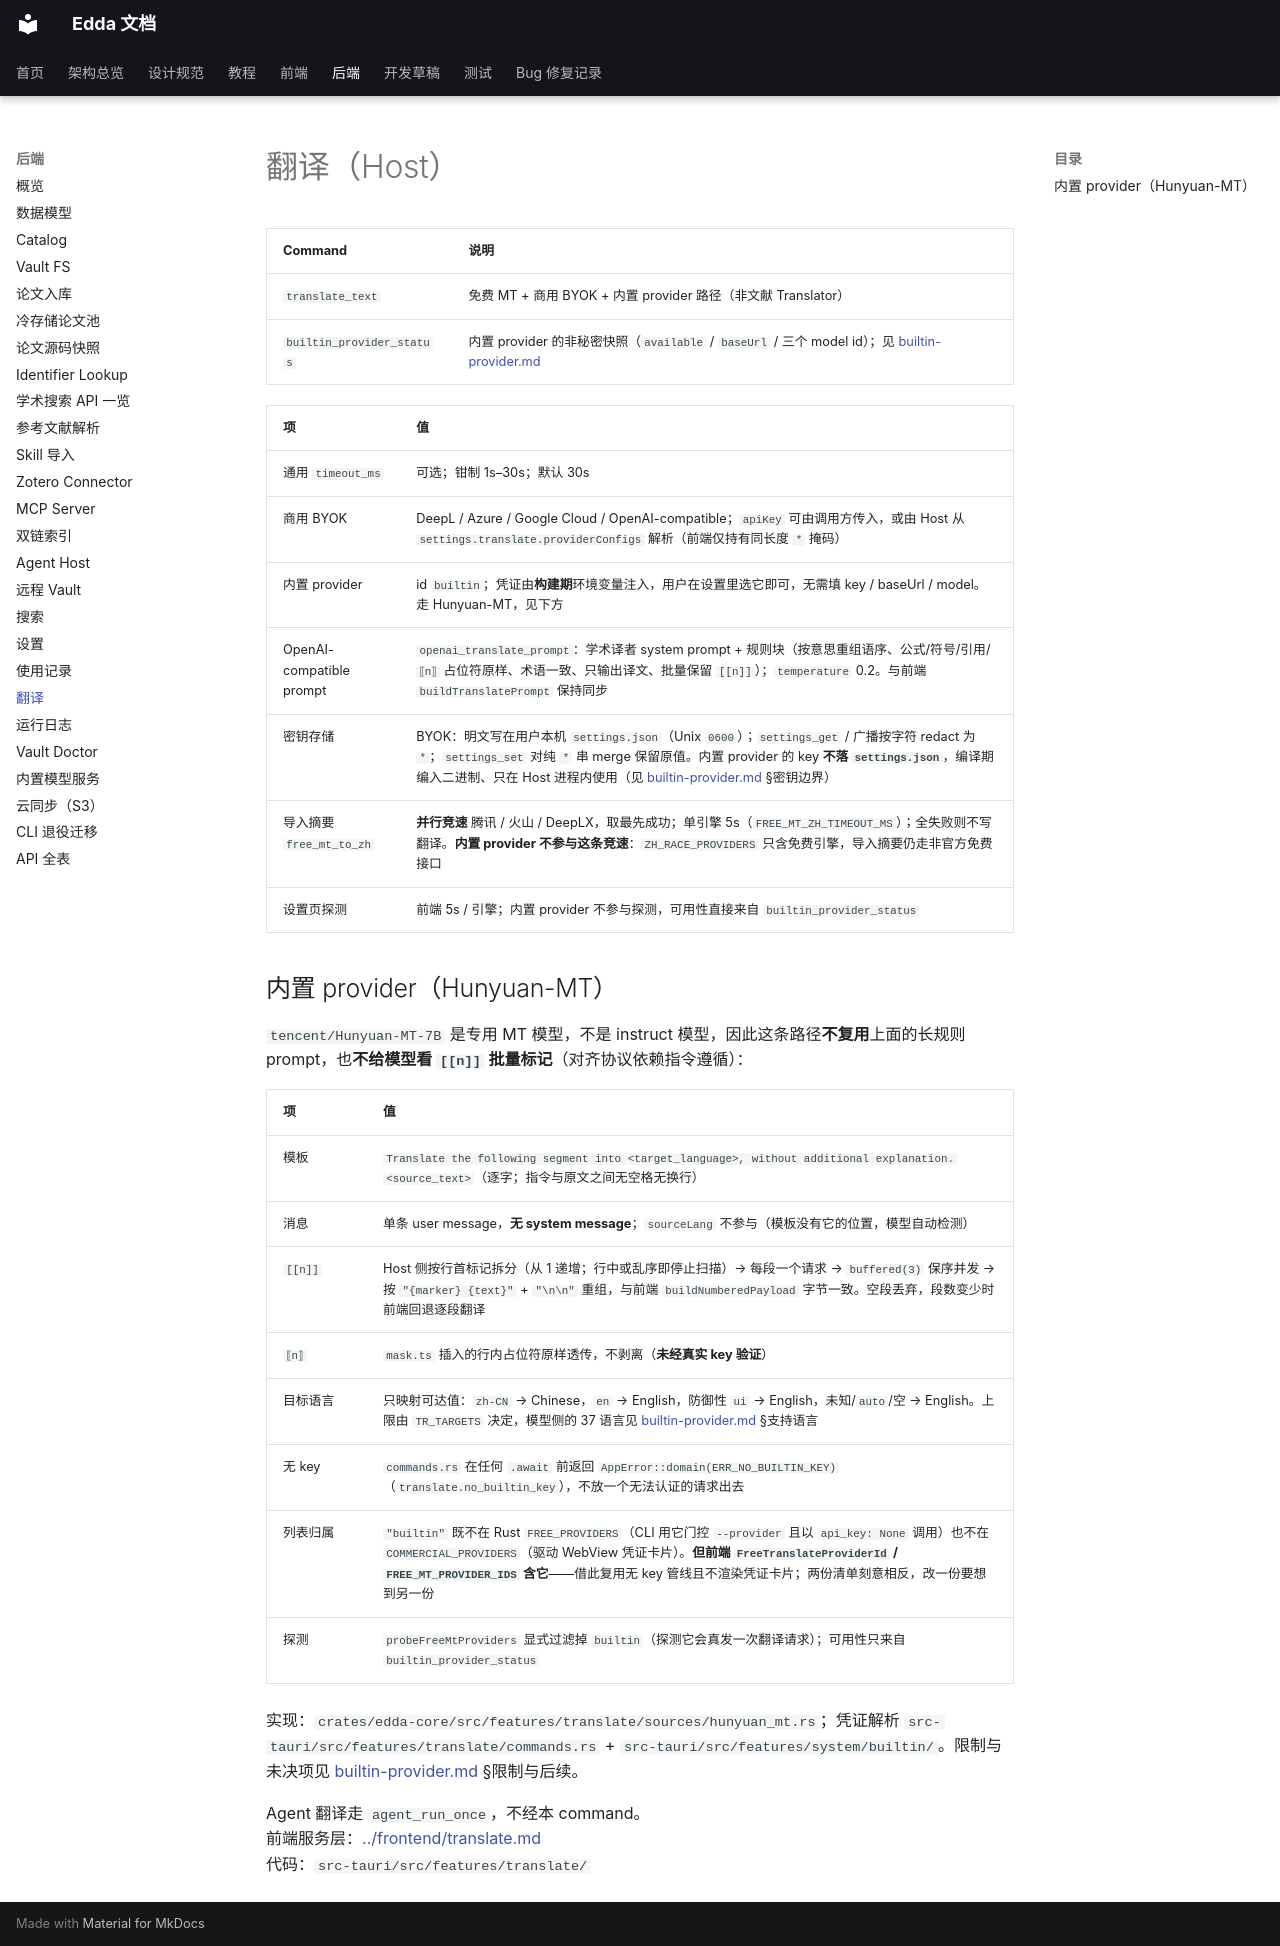

repository: Becomingw/Margin-Next · page: backend/translate/index.html · generator: mkdocs

# 翻译（Host）

| Command | 说明 |
|---|---|
| `translate_text` | 免费 MT + 商用 BYOK + 内置 provider 路径（非文献 Translator） |
| `builtin_provider_status` | 内置 provider 的非秘密快照（`available` / `baseUrl` / 三个 model id）；见 [builtin-provider.md](builtin-provider.md) |

| 项 | 值 |
|---|---|
| 通用 `timeout_ms` | 可选；钳制 1s–30s；默认 30s |
| 商用 BYOK | DeepL / Azure / Google Cloud / OpenAI-compatible；`apiKey` 可由调用方传入，或由 Host 从 `settings.translate.providerConfigs` 解析（前端仅持有同长度 `*` 掩码） |
| 内置 provider | id `builtin`；凭证由**构建期**环境变量注入，用户在设置里选它即可，无需填 key / baseUrl / model。走 Hunyuan-MT，见下方 |
| OpenAI-compatible prompt | `openai_translate_prompt`：学术译者 system prompt + 规则块（按意思重组语序、公式/符号/引用/`⟦n⟧` 占位符原样、术语一致、只输出译文、批量保留 `[[n]]`）；`temperature` 0.2。与前端 `buildTranslatePrompt` 保持同步 |
| 密钥存储 | BYOK：明文写在用户本机 `settings.json`（Unix `0600`）；`settings_get` / 广播按字符 redact 为 `*`；`settings_set` 对纯 `*` 串 merge 保留原值。内置 provider 的 key **不落 `settings.json`**，编译期编入二进制、只在 Host 进程内使用（见 [builtin-provider.md](builtin-provider.md) §密钥边界） |
| 导入摘要 `free_mt_to_zh` | **并行竞速** 腾讯 / 火山 / DeepLX，取最先成功；单引擎 5s（`FREE_MT_ZH_TIMEOUT_MS`）；全失败则不写翻译。**内置 provider 不参与这条竞速**：`ZH_RACE_PROVIDERS` 只含免费引擎，导入摘要仍走非官方免费接口 |
| 设置页探测 | 前端 5s / 引擎；内置 provider 不参与探测，可用性直接来自 `builtin_provider_status` |

## 内置 provider（Hunyuan-MT）

`tencent/Hunyuan-MT-7B` 是专用 MT 模型，不是 instruct 模型，因此这条路径**不复用**上面的长规则 prompt，也**不给模型看 `[[n]]` 批量标记**（对齐协议依赖指令遵循）：

| 项 | 值 |
|---|---|
| 模板 | `Translate the following segment into <target_language>, without additional explanation.<source_text>`（逐字；指令与原文之间无空格无换行） |
| 消息 | 单条 user message，**无 system message**；`sourceLang` 不参与（模板没有它的位置，模型自动检测） |
| `[[n]]` | Host 侧按行首标记拆分（从 1 递增；行中或乱序即停止扫描）→ 每段一个请求 → `buffered(3)` 保序并发 → 按 `"{marker} {text}"` + `"\n\n"` 重组，与前端 `buildNumberedPayload` 字节一致。空段丢弃，段数变少时前端回退逐段翻译 |
| `⟦n⟧` | `mask.ts` 插入的行内占位符原样透传，不剥离（**未经真实 key 验证**） |
| 目标语言 | 只映射可达值：`zh-CN` → Chinese，`en` → English，防御性 `ui` → English，未知/`auto`/空 → English。上限由 `TR_TARGETS` 决定，模型侧的 37 语言见 [builtin-provider.md](builtin-provider.md) §支持语言 |
| 无 key | `commands.rs` 在任何 `.await` 前返回 `AppError::domain(ERR_NO_BUILTIN_KEY)`（`translate.no_builtin_key`），不放一个无法认证的请求出去 |
| 列表归属 | `"builtin"` 既不在 Rust `FREE_PROVIDERS`（CLI 用它门控 `--provider` 且以 `api_key: None` 调用）也不在 `COMMERCIAL_PROVIDERS`（驱动 WebView 凭证卡片）。**但前端 `FreeTranslateProviderId` / `FREE_MT_PROVIDER_IDS` 含它**——借此复用无 key 管线且不渲染凭证卡片；两份清单刻意相反，改一份要想到另一份 |
| 探测 | `probeFreeMtProviders` 显式过滤掉 `builtin`（探测它会真发一次翻译请求）；可用性只来自 `builtin_provider_status` |

实现：`crates/edda-core/src/features/translate/sources/hunyuan_mt.rs`；凭证解析 `src-tauri/src/features/translate/commands.rs` + `src-tauri/src/features/system/builtin/`。限制与未决项见 [builtin-provider.md](builtin-provider.md) §限制与后续。

Agent 翻译走 `agent_run_once`，不经本 command。  
前端服务层：[../frontend/translate.md](../frontend/translate.md)  
代码：`src-tauri/src/features/translate/`
